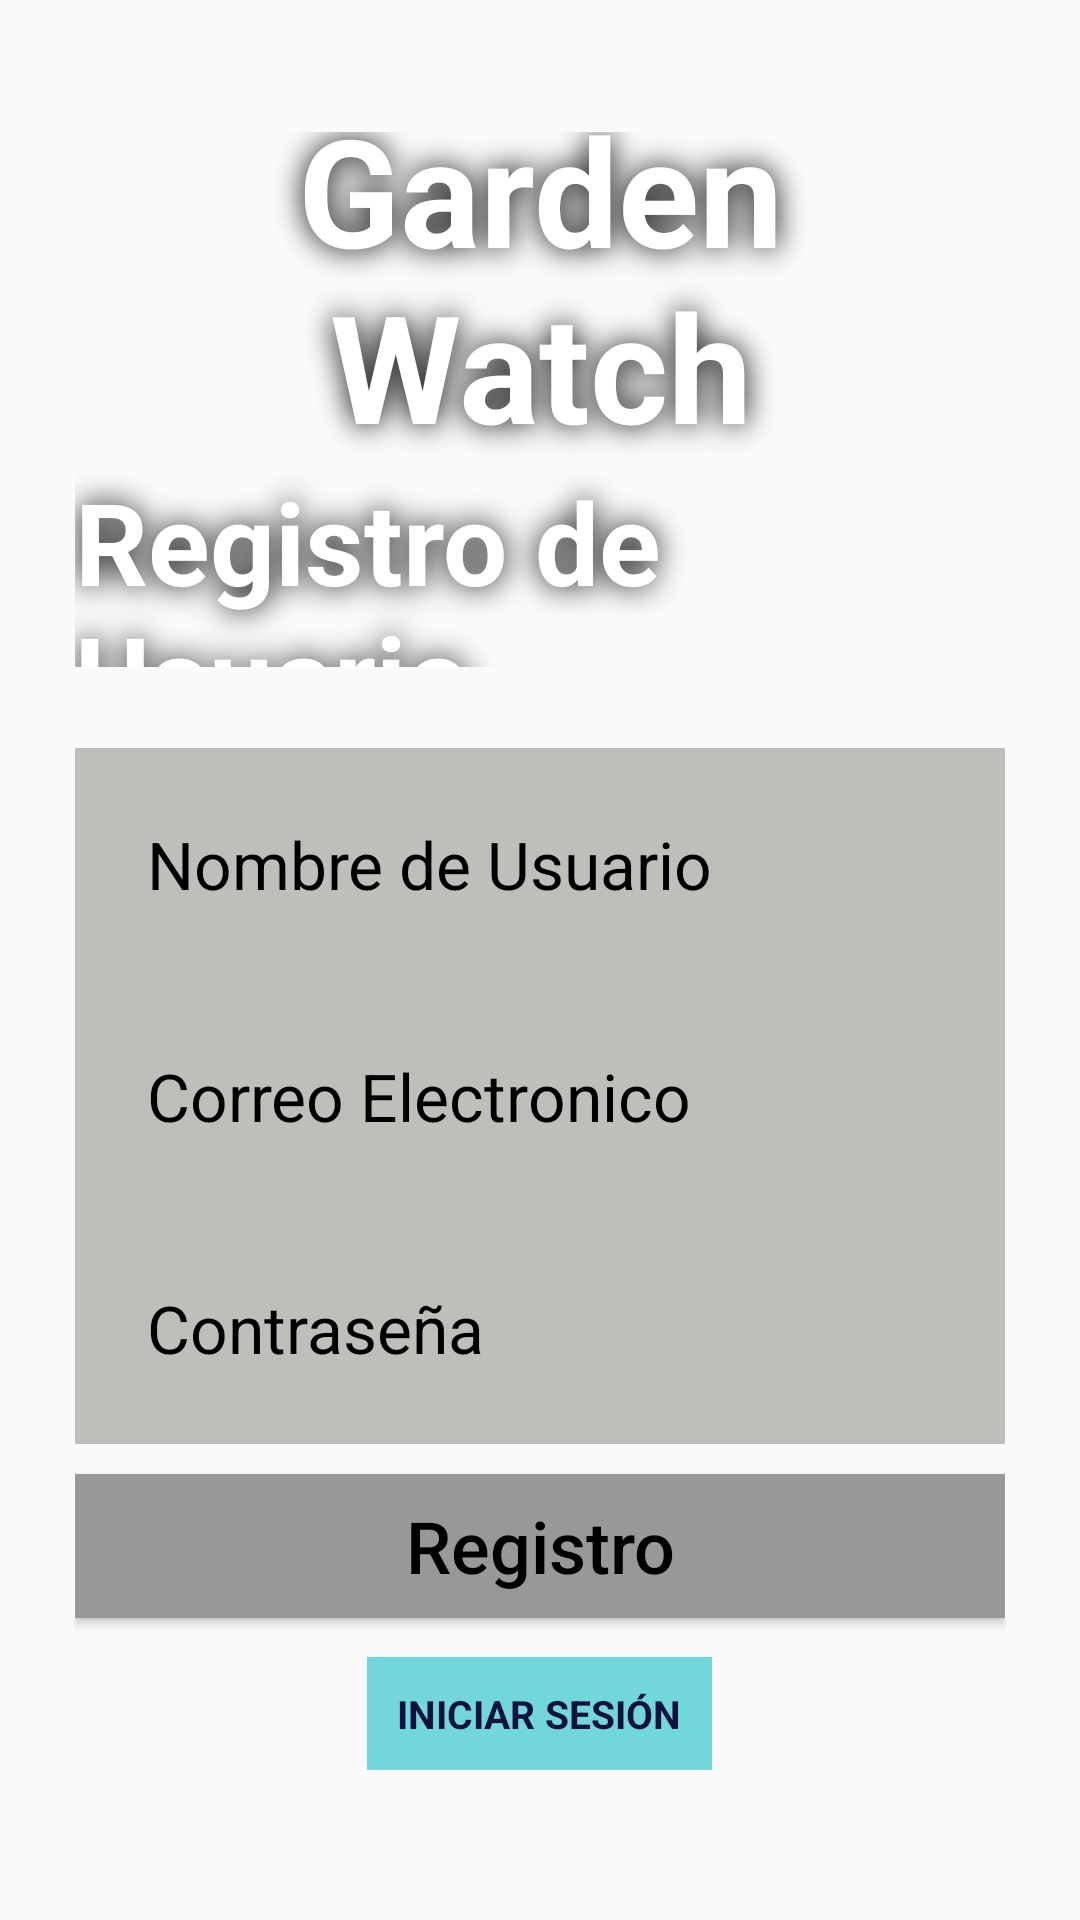

Reconstruct the res/layout file that produces this screen, plus the resources it refers to.
<!-- AndroidManifest.xml: application theme Theme.DetectorEnfermedadesdelTomateApp -->
<!-- res/layout/activity_signup.xml -->
<?xml version="1.0" encoding="utf-8"?>
<RelativeLayout xmlns:android="http://schemas.android.com/apk/res/android"
    android:layout_width="match_parent"
    android:layout_height="match_parent"
    android:background="@drawable/bgl">


    <LinearLayout
        android:layout_width="371dp"
        android:layout_height="292dp"
        android:layout_above="@+id/input_group"
        android:layout_alignParentTop="true"
        android:layout_marginLeft="25dp"
        android:layout_marginTop="44dp"
        android:layout_marginRight="25dp"
        android:layout_marginBottom="27dp"
        android:gravity="center"
        android:orientation="vertical">

        <TextView
            android:layout_width="wrap_content"
            android:layout_height="wrap_content"
            android:text="@string/app_name"
            android:textAlignment="center"
            android:textColor="@color/TEXTO_PRINCIPAL_INVERSO"
            android:textStyle="bold"
            android:shadowColor="#000000"
            android:shadowRadius="25"
            android:textSize="50sp" />

        <TextView
            android:layout_width="wrap_content"
            android:layout_height="82dp"
            android:text="@string/texto_registro_usuario"
            android:textColor="@color/TEXTO_PRINCIPAL_INVERSO"
            android:textStyle="bold"
            android:shadowColor="#000000"
            android:shadowRadius="25"
            android:textSize="38sp" />


    </LinearLayout>


    <LinearLayout
        android:id="@+id/input_group"
        android:layout_width="match_parent"
        android:layout_height="wrap_content"
        android:layout_alignParentBottom="true"
        android:layout_marginLeft="25dp"
        android:layout_marginRight="25dp"
        android:layout_marginBottom="50dp"
        android:gravity="center"
        android:orientation="vertical">


        <com.google.android.material.textfield.TextInputEditText
            android:id="@+id/et_user_name"
            android:layout_width="match_parent"
            android:layout_height="wrap_content"
            android:background="@color/FONDO_PRINCIPAL"
            android:hint="Nombre de Usuario"
            android:textColorHint="@color/TEXTO_PRINCIPAL"
            android:textColor="@color/TEXTO_PRINCIPAL"
            android:textSize="22dp"
            android:inputType="textPersonName"
            android:padding="24dp" />

        <com.google.android.material.textfield.TextInputEditText
            android:id="@+id/et_email"
            android:layout_width="match_parent"
            android:layout_height="wrap_content"
            android:background="@color/FONDO_PRINCIPAL"
            android:hint="Correo Electronico"
            android:textColorHint="@color/TEXTO_PRINCIPAL"
            android:textColor="@color/TEXTO_PRINCIPAL"
            android:textSize="22dp"
            android:inputType="textPersonName"
            android:padding="24dp"/>

        <com.google.android.material.textfield.TextInputEditText
            android:id="@+id/et_password"
            android:layout_width="match_parent"
            android:layout_height="wrap_content"
            android:background="@color/FONDO_PRINCIPAL"
            android:hint="Contraseña"
            android:inputType="textPassword"
            android:textColorHint="@color/TEXTO_PRINCIPAL"
            android:textColor="@color/TEXTO_PRINCIPAL"
            android:textSize="22dp"
            android:padding="24dp"  />

        <Button
            android:id="@+id/button_signup"
            android:layout_width="match_parent"
            android:layout_height="wrap_content"
            android:layout_marginTop="10dp"
            android:text="@string/texto_registro_usuario_btn"
            android:textAllCaps="false"
            android:background="@color/FONDO_SECUNDARIO"
            android:textColor="@color/TEXTO_PRINCIPAL"
            android:textSize="24sp"
            android:layout_marginBottom="10dp"/>

        <TextView
            android:id="@+id/signin_text"
            android:layout_width="wrap_content"
            android:layout_height="wrap_content"
            android:layout_marginTop="3dp"
            android:background="@color/NOTIFICACION_FONDO"
            android:padding="10dp"
            android:text="@string/texto_inicio_de_sesion"
            android:textAllCaps="true"
            android:textColor="@color/TEXTO_SECUNDARIO"
            android:textSize="13sp"
            android:textStyle="bold" />


    </LinearLayout>

    <ProgressBar
        android:id="@+id/progress_bar_signUp"
        android:layout_width="wrap_content"
        android:layout_height="wrap_content"
        android:layout_centerInParent="true"
        android:indeterminate="true"
        android:visibility="gone" />

</RelativeLayout>
<!-- resources referenced by this layout -->
<resources>
  <color name="FONDO_PRINCIPAL">#BCBFBA</color>
  <color name="FONDO_SECUNDARIO">#989997</color>
  <color name="NOTIFICACION_FONDO">#71D7DA</color>
  <color name="TEXTO_PRINCIPAL">#000000</color>
  <color name="TEXTO_PRINCIPAL_INVERSO">#FFFFFF</color>
  <color name="TEXTO_SECUNDARIO">#111140</color>
  <string name="app_name">Garden Watch</string>
  <string name="texto_inicio_de_sesion">Iniciar Sesión</string>
  <string name="texto_registro_usuario">Registro de Usuario</string>
  <string name="texto_registro_usuario_btn">Registro</string>
  <style name="Theme.DetectorEnfermedadesdelTomateApp" parent="Base.Theme.DetectorEnfermedadesdelTomateApp" />
  <style name="Base.Theme.DetectorEnfermedadesdelTomateApp" parent="Theme.AppCompat.Light.NoActionBar">
          
          
      </style>
</resources>
